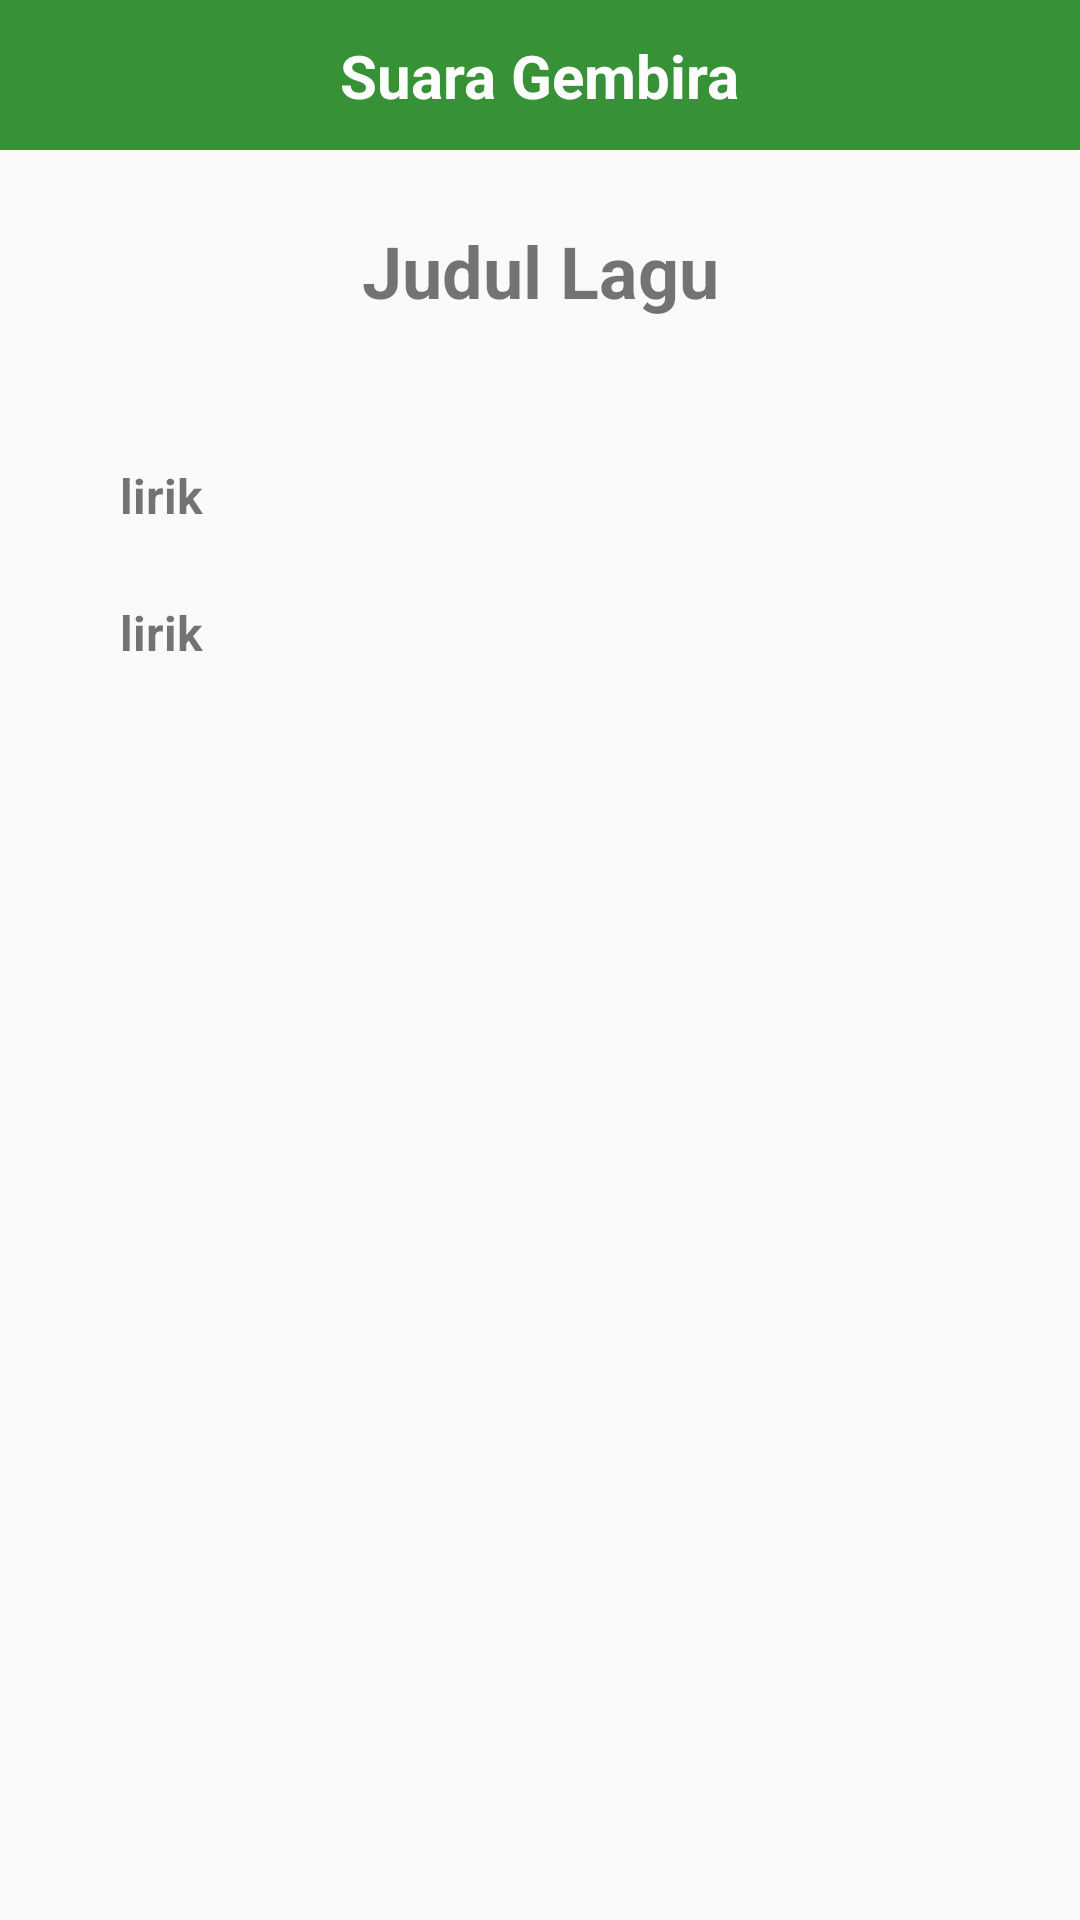

The Android layout XML behind this screen, and the referenced resources:
<!-- AndroidManifest.xml: application theme Theme.SuaraGembiraApps -->
<!-- res/layout/activity_detail.xml -->
<?xml version="1.0" encoding="utf-8"?>
<ScrollView xmlns:android="http://schemas.android.com/apk/res/android"
    xmlns:app="http://schemas.android.com/apk/res-auto"
    xmlns:tools="http://schemas.android.com/tools"
    android:layout_width="match_parent"
    android:layout_height="match_parent"
    tools:context=".DetailActivity">

    <androidx.constraintlayout.widget.ConstraintLayout
        android:layout_width="match_parent"
        android:layout_height="match_parent">

        <com.google.android.material.appbar.AppBarLayout
            android:id="@+id/appBarLayout"
            android:layout_width="match_parent"
            android:layout_height="50dp"
            app:layout_constraintEnd_toEndOf="parent"
            app:layout_constraintStart_toStartOf="parent"
            app:layout_constraintTop_toTopOf="parent"
            android:background="@color/hijau">

            <androidx.constraintlayout.widget.ConstraintLayout
                android:layout_width="match_parent"
                android:layout_height="match_parent">

                <androidx.appcompat.widget.Toolbar
                    android:id="@+id/toolbar"
                    android:layout_width="match_parent"
                    android:layout_height="match_parent"
                    android:minHeight="?attr/actionBarSize"
                    android:theme="?attr/actionBarTheme"
                    app:layout_constraintBottom_toBottomOf="parent"
                    app:layout_constraintEnd_toEndOf="parent"
                    app:layout_constraintStart_toStartOf="parent"
                    app:layout_constraintTop_toTopOf="parent" />

                <ImageView
                    android:id="@+id/iv_back_detail"
                    android:layout_width="wrap_content"
                    android:layout_height="wrap_content"
                    android:layout_marginStart="16dp"
                    android:src="@drawable/icon_back"
                    app:layout_constraintBottom_toBottomOf="@+id/tv_toolbar_kelompok"
                    app:layout_constraintStart_toStartOf="parent"
                    app:layout_constraintTop_toTopOf="@+id/tv_toolbar_kelompok" />

                <TextView
                    android:id="@+id/tv_toolbar_kelompok"
                    android:textSize="20sp"
                    android:textStyle="bold"
                    android:layout_width="wrap_content"
                    android:layout_height="wrap_content"
                    android:text="Suara Gembira"
                    android:textColor="@color/white"
                    app:layout_constraintBottom_toBottomOf="@+id/toolbar"
                    app:layout_constraintEnd_toEndOf="parent"
                    app:layout_constraintStart_toStartOf="parent"
                    app:layout_constraintTop_toTopOf="parent" />

            </androidx.constraintlayout.widget.ConstraintLayout>

        </com.google.android.material.appbar.AppBarLayout>

        <TextView
            android:id="@+id/tv_detail_judul_lagu"
            android:layout_width="260dp"
            android:layout_height="wrap_content"
            android:layout_marginTop="24dp"
            android:gravity="center"
            android:text="Judul Lagu"
            android:textSize="24sp"
            android:textStyle="bold"
            app:layout_constraintEnd_toEndOf="parent"
            app:layout_constraintStart_toStartOf="parent"
            app:layout_constraintTop_toBottomOf="@+id/appBarLayout" />


        <androidx.constraintlayout.widget.ConstraintLayout
            android:id="@+id/constraintLayout2"
            android:layout_width="match_parent"
            android:layout_height="wrap_content"
            android:layout_marginStart="16dp"
            android:layout_marginTop="24dp"
            android:layout_marginEnd="16dp"
            android:background="@drawable/outlined_grey"
            app:layout_constraintEnd_toEndOf="parent"
            app:layout_constraintStart_toStartOf="parent"
            app:layout_constraintTop_toBottomOf="@+id/tv_detail_judul_lagu">

            <TextView
                android:id="@+id/tv_detail_lirik_lagu"
                android:layout_width="match_parent"
                android:layout_height="wrap_content"
                android:layout_marginStart="16dp"
                android:layout_marginTop="16dp"
                android:layout_marginEnd="16dp"
                android:layout_marginBottom="16dp"
                android:padding="8dp"
                android:text="lirik"
                android:textSize="16sp"
                android:textStyle="bold"
                app:layout_constraintEnd_toEndOf="parent"
                app:layout_constraintStart_toStartOf="parent"
                app:layout_constraintTop_toTopOf="parent" />

            <TextView
                android:id="@+id/tv_detail_reff_lagu"
                android:layout_width="match_parent"
                android:layout_height="wrap_content"
                android:layout_marginStart="16dp"
                android:layout_marginTop="8dp"
                android:layout_marginEnd="16dp"
                android:layout_marginBottom="16dp"
                android:padding="8dp"
                android:text="lirik"
                android:textSize="16sp"
                android:textStyle="bold"
                app:layout_constraintBottom_toBottomOf="parent"
                app:layout_constraintEnd_toEndOf="parent"
                app:layout_constraintStart_toStartOf="parent"
                app:layout_constraintTop_toBottomOf="@id/tv_detail_lirik_lagu" />
        </androidx.constraintlayout.widget.ConstraintLayout>

    </androidx.constraintlayout.widget.ConstraintLayout>
</ScrollView>
<!-- resources referenced by this layout -->
<resources>
  <color name="hijau">#379237</color>
  <color name="white">#FFFFFFFF</color>
  <style name="Theme.SuaraGembiraApps" parent="Theme.AppCompat.DayNight.NoActionBar">
          
          <item name="colorPrimary">@color/purple_500</item>
          <item name="colorPrimaryDark">@color/hijauTua</item>
          <item name="colorOnPrimary">@color/white</item>
          
          <item name="colorSecondary">@color/teal_200</item>
          <item name="colorSecondaryVariant">@color/teal_700</item>
          <item name="colorOnSecondary">@color/black</item>
          
          
      </style>
  <color name="purple_500">#FF6200EE</color>
  <color name="hijauTua">#225D22</color>
  <color name="teal_200">#FF03DAC5</color>
  <color name="teal_700">#FF018786</color>
  <color name="black">#FF000000</color>
</resources>
